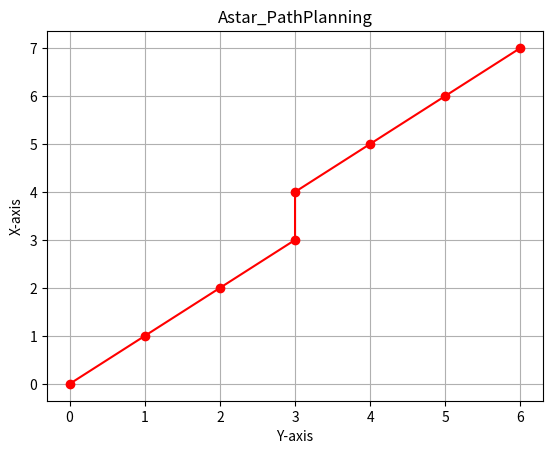

The matplotlib source for this figure:

import matplotlib.pyplot as plt


class Node():
    """A node class for A* Pathfinding"""

    def __init__(self, parent=None, position=None):
        self.parent = parent
        self.position = position

        self.g = 0
        self.h = 0
        self.f = 0

    def __eq__(self, other):
        return self.position == other.position


def astar(maze, start, end):
    """Returns a list of tuples as a path from the given start to the given end in the given maze"""

    # Create start and end node
    start_node = Node(None, start)
    start_node.g = start_node.h = start_node.f = 0
    end_node = Node(None, end)
    end_node.g = end_node.h = end_node.f = 0

    # Initialize both open and closed list
    open_list = []
    closed_list = []

    # Add the start node
    open_list.append(start_node)

    # Loop until you find the end
    while len(open_list) > 0:

        # Get the current node
        current_node = open_list[0]
        current_index = 0
        for index, item in enumerate(open_list):
            if item.f < current_node.f:
                current_node = item
                current_index = index

        # Pop current off open list, add to closed list
        open_list.pop(current_index)
        closed_list.append(current_node)

        # Found the goal
        if current_node == end_node:
            path = []
            current = current_node
            while current is not None:
                path.append(current.position)
                current = current.parent
            return path[::-1] # Return reversed path
            #return a& algo plt.show
            '''
            plt.plot(current_node.position[0], current_node.position[1], marker='o')
            plt.xlabel('X-axis')
            plt.ylabel('Y-axis')
            plt.grid(True)
            plt.show()
            return path
            '''
    
            

        # Generate children
        children = []
        for new_position in [(0, -1), (0, 1), (-1, 0), (1, 0), (-1, -1), (-1, 1), (1, -1), (1, 1)]: # Adjacent squares

            # Get node position
            node_position = (current_node.position[0] + new_position[0], current_node.position[1] + new_position[1])

            # Make sure within range
            if node_position[0] > (len(maze) - 1) or node_position[0] < 0 or node_position[1] > (len(maze[len(maze)-1]) -1) or node_position[1] < 0:
                continue

            # Make sure walkable terrain
            if maze[node_position[0]][node_position[1]] != 0:
                continue

            # Create new node
            new_node = Node(current_node, node_position)

            # Append
            children.append(new_node)

        # Loop through children
        for child in children:

            # Child is on the closed list
            for closed_child in closed_list:
                if child == closed_child:
                    continue

            # Create the f, g, and h values
            child.g = current_node.g + 1
            child.h = ((child.position[0] - end_node.position[0]) ** 2) + ((child.position[1] - end_node.position[1]) ** 2)
            child.f = child.g + child.h

            # Child is already in the open list
            for open_node in open_list:
                if child == open_node and child.g > open_node.g:
                    continue

            # Add the child to the open list
            open_list.append(child)


def main():

    maze = [[0, 0, 0, 0, 1, 0, 0, 0, 0, 0],
            [0, 0, 0, 0, 1, 0, 0, 0, 0, 0],
            [0, 0, 0, 0, 1, 0, 0, 0, 0, 0],
            [0, 0, 0, 0, 1, 0, 0, 0, 0, 0],
            [0, 0, 0, 0, 1, 0, 0, 0, 0, 0],
            [0, 0, 0, 0, 0, 0, 0, 0, 0, 0],
            [0, 0, 0, 0, 1, 0, 0, 0, 0, 0],
            [0, 0, 0, 0, 1, 0, 0, 0, 0, 0],
            [0, 0, 0, 0, 1, 0, 0, 0, 0, 0],
            [0, 0, 0, 0, 0, 0, 0, 0, 0, 0]]

    start = (0, 0)
    end = (7, 6)

    path = astar(maze, start, end)
    print(path)

    # Plot the maze
    for row in maze:
        print(row)

    # Extract x and y coordinates from the path
    x_coords, y_coords = zip(*path)

    # Plot the path
    plt.title('Astar_PathPlanning')
    plt.plot(y_coords, x_coords, marker='o', color='r')  # Swap x and y for correct plotting
    plt.xlabel('Y-axis')
    plt.ylabel('X-axis')
    plt.grid(True)
    plt.show()  # Move plt.show() outside the loop    

if __name__ == '__main__':
    main()

    ##practice git##